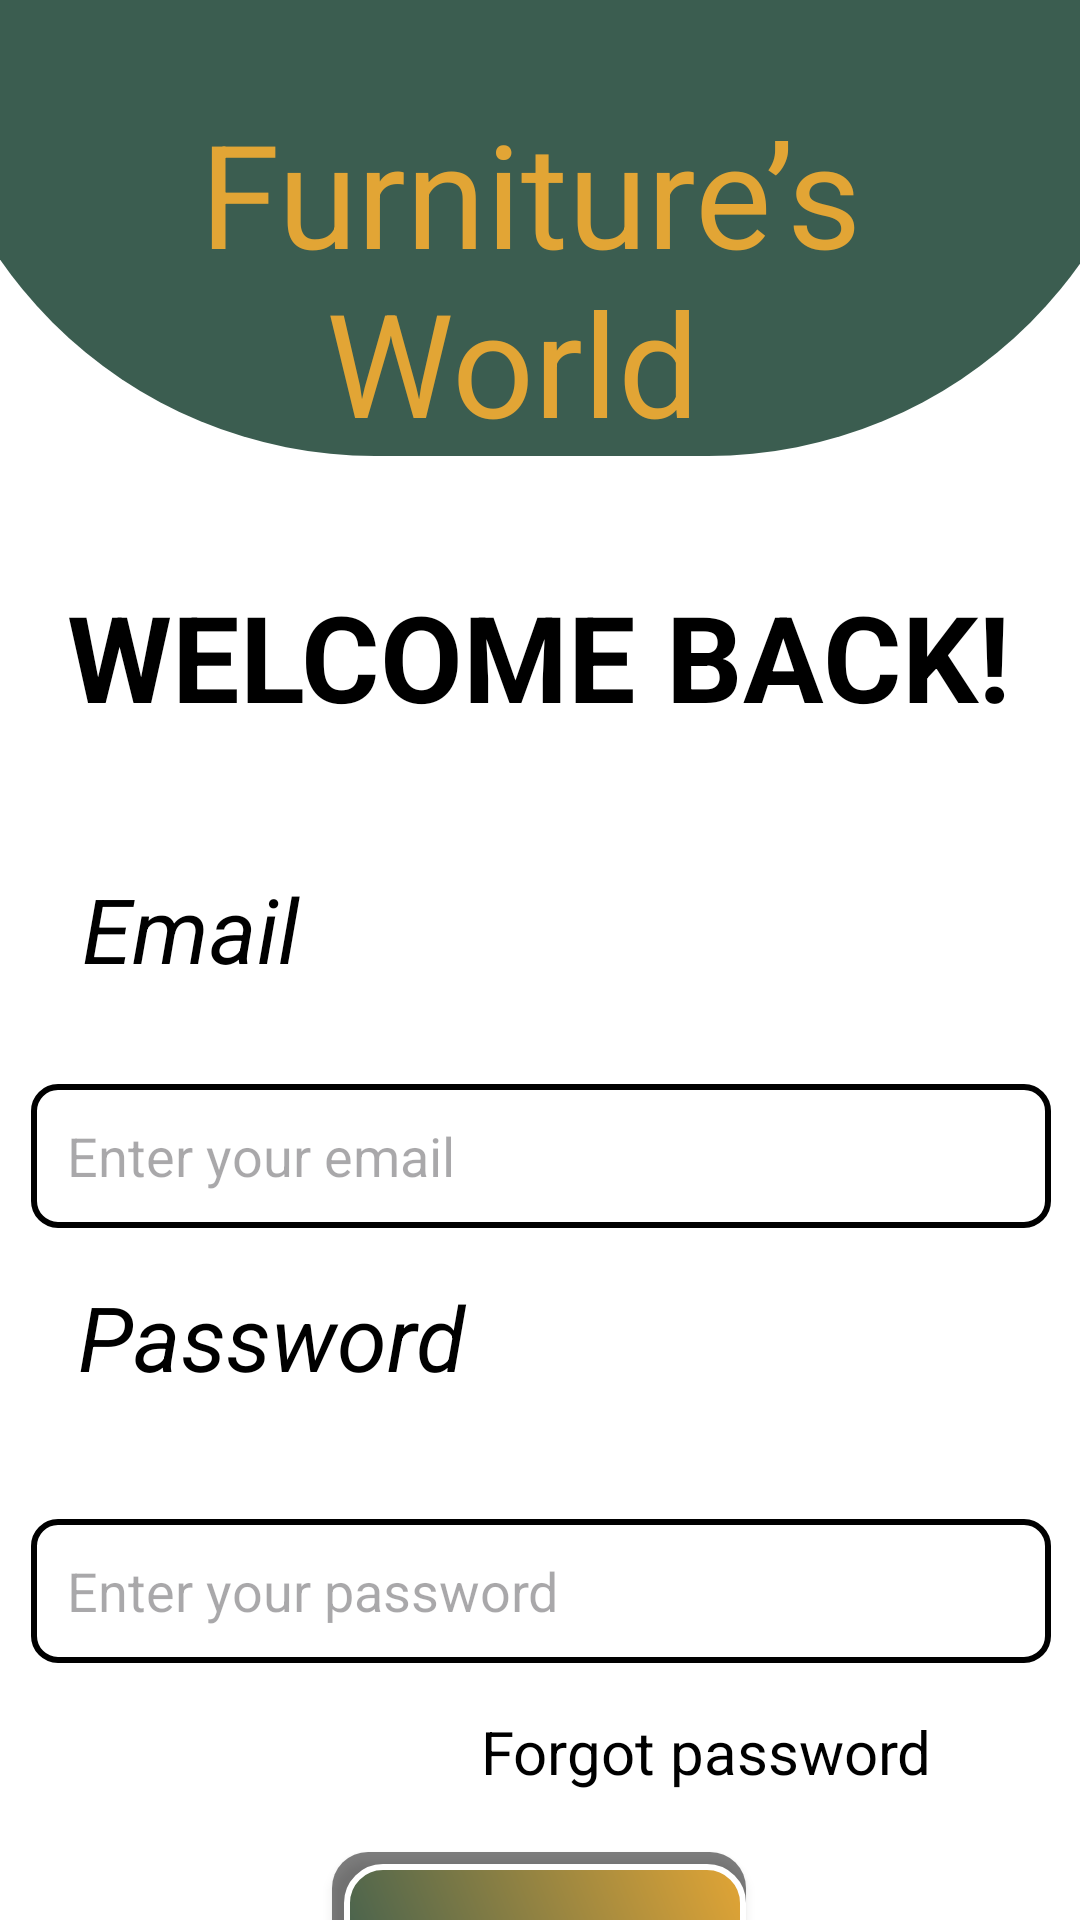

Write the Android layout XML for this screen, with the resource values it uses.
<!-- AndroidManifest.xml: application theme Theme.Wood -->
<!-- res/layout/activity_login.xml -->
<?xml version="1.0" encoding="utf-8"?>
<androidx.constraintlayout.widget.ConstraintLayout xmlns:android="http://schemas.android.com/apk/res/android"
    xmlns:app="http://schemas.android.com/apk/res-auto"
    xmlns:tools="http://schemas.android.com/tools"
    android:id="@+id/main"
    android:background="@color/white"
    android:layout_width="match_parent"
    android:layout_height="match_parent"
    tools:context=".Login_Activity">

    <ImageView
        android:id="@+id/imageView3"
        android:layout_width="415dp"
        android:layout_height="152dp"
        app:srcCompat="@drawable/top_toolbar"
        android:textColor="@color/black"
        app:layout_constraintLeft_toLeftOf="parent"
        app:layout_constraintRight_toRightOf="parent"
        app:layout_constraintTop_toTopOf="parent"
    tools:layout_editor_absoluteX="-2dp"
        tools:layout_editor_absoluteY="-4dp" />



    <TextView
        android:id="@+id/textView3"
        android:layout_width="wrap_content"
        android:layout_height="wrap_content"
        android:layout_marginTop="40dp"
        android:text="WELCOME BACK!"
        android:textSize="40sp"
        android:textStyle="bold"
        android:textColor="@color/black"
        app:layout_constraintHorizontal_bias="0.494"
        app:layout_constraintLeft_toLeftOf="parent"
        app:layout_constraintRight_toRightOf="parent"
        app:layout_constraintTop_toBottomOf="@+id/imageView3" />

    <TextView
        android:id="@+id/textView4"
        android:layout_width="88dp"
        android:layout_height="40dp"
        android:layout_marginTop="44dp"
        android:labelFor="@id/editTextText"
        android:text="Email"
        android:textColor="@color/black"
        android:textSize="30sp"
        android:textStyle="italic"
        app:layout_constraintHorizontal_bias="0.1"
        app:layout_constraintLeft_toLeftOf="parent"
        app:layout_constraintRight_toRightOf="parent"
        app:layout_constraintTop_toBottomOf="@+id/textView3" />

    <EditText
        android:id="@+id/editTextText"
        android:layout_width="340dp"
        android:layout_height="48dp"
    android:layout_marginHorizontal="16dp"
    android:layout_marginTop="32dp"
    android:background="@drawable/edit_text_background"
    android:ems="10"
    android:inputType="text"
    android:padding="12dp"
    android:textColor="#000000"
    android:hint="Enter your email"
    app:layout_constraintHorizontal_bias="0.48"
    app:layout_constraintLeft_toLeftOf="parent"
    app:layout_constraintRight_toRightOf="parent"
    app:layout_constraintTop_toBottomOf="@+id/textView4" />




    <TextView
        android:id="@+id/textView5"
        android:layout_width="138dp"
        android:layout_height="49dp"
        android:layout_marginTop="16dp"
        android:text="Password"
        android:textColor="@color/black"
        android:textSize="30sp"
        android:textStyle="italic"
        app:layout_constraintHorizontal_bias="0.117"
        app:layout_constraintLeft_toLeftOf="parent"
        app:layout_constraintRight_toRightOf="parent"
        app:layout_constraintTop_toBottomOf="@+id/editTextText" />

    <EditText
        android:id="@+id/editTextText1"
        android:layout_width="340dp"
        android:layout_height="48dp"
    android:layout_marginHorizontal="16dp"
    android:layout_marginTop="32dp"
    android:background="@drawable/edit_text_background"
    android:ems="10"
    android:inputType="textPassword"
    android:padding="12dp"
    android:textColor="#000000"
    android:hint="Enter your password"
    app:layout_constraintHorizontal_bias="0.48"
    app:layout_constraintLeft_toLeftOf="parent"
    app:layout_constraintRight_toRightOf="parent"
    app:layout_constraintTop_toBottomOf="@+id/textView5" />



    <TextView
        android:id="@+id/textView6"
        android:layout_width="wrap_content"
        android:layout_height="wrap_content"
        android:layout_marginTop="16dp"
        android:text="Forgot password"
        android:textSize="20sp"
        android:textColor="@color/black"
        app:layout_constraintHorizontal_bias="0.765"
        app:layout_constraintLeft_toLeftOf="parent"
        app:layout_constraintRight_toRightOf="parent"
        app:layout_constraintTop_toBottomOf="@+id/editTextText1" />

    <androidx.appcompat.widget.AppCompatButton
        android:id="@+id/button"
        android:layout_width="138dp"
        android:layout_height="61dp"
        android:layout_marginTop="20dp"
        android:background="@drawable/new_button"
        android:text="LOGIN"
        android:textColor="@color/white"
        android:textSize="20sp"
        android:textStyle="bold"
        app:layout_constraintHorizontal_bias="0.498"
        app:layout_constraintLeft_toLeftOf="parent"
        app:layout_constraintRight_toRightOf="parent"
        app:layout_constraintTop_toBottomOf="@+id/textView6" />

    <TextView
        android:id="@+id/textView7"
        android:layout_width="wrap_content"
        android:layout_height="wrap_content"
        android:layout_marginTop="24dp"
        android:paddingVertical="12dp"
    android:minHeight="48dp"
    android:text="Don’t have an account? Sign up"
    android:textSize="16sp"
    android:textColor="@color/black"
    android:gravity="center"
    app:layout_constraintLeft_toLeftOf="parent"
    app:layout_constraintRight_toRightOf="parent"
    app:layout_constraintTop_toBottomOf="@+id/button"
    android:onClick="signup" />


    <TextView
        android:id="@+id/textView8"
        android:layout_width="302dp"
        android:layout_height="118dp"
        android:layout_marginTop="32dp"
        android:gravity="center_horizontal"
        android:text="Furniture’s
                      World "
        android:textColor="@color/yellow"
        android:textSize="48sp"
        app:layout_constraintHorizontal_bias="0.44"
        app:layout_constraintLeft_toLeftOf="parent"
        app:layout_constraintRight_toRightOf="parent"
        app:layout_constraintTop_toTopOf="parent" />



</androidx.constraintlayout.widget.ConstraintLayout>
<!-- resources referenced by this layout -->
<resources>
  <color name="black">#FF000000</color>
  <color name="white">#FFFFFF</color>
  <color name="yellow">#E2A535</color>
  <!-- drawable edit_text_background (drawable) -->
  <?xml version="1.0" encoding="utf-8"?>
  
  <shape xmlns:android="http://schemas.android.com/apk/res/android">
      <solid android:color="#FFFFFF" />
      <stroke
          android:width="2dp"
      android:color="#000000" />
      <corners android:radius="8dp" />
  </shape>
  <!-- drawable new_button (drawable) -->
  <?xml version="1.0" encoding="utf-8"?>
  
  <layer-list xmlns:android="http://schemas.android.com/apk/res/android">
  
      
      <item>
          <shape android:shape="rectangle">
              <corners android:radius="12dp" />
              <solid android:color="#80000000" /> 
          </shape>
      </item>
  
      
      <item android:top="4dp" android:left="4dp" android:right="0dp" android:bottom="0dp">
          <shape android:shape="rectangle">
              <corners android:radius="12dp" />
              <gradient
                  android:startColor="@color/green"
                  android:endColor="@color/yellow"
                  android:angle="45" />
              <stroke
                  android:width="2dp"
                  android:color="@color/white" />
          </shape>
      </item>
  
  </layer-list>
  <!-- drawable top_toolbar (drawable) -->
  <?xml version="1.0" encoding="utf-8"?>
  
  <shape xmlns:android="http://schemas.android.com/apk/res/android"
      android:shape="rectangle">
      <corners android:bottomLeftRadius="200dp"
          android:bottomRightRadius="200dp"/>
      <solid android:color="@color/green"/>
  </shape>
  <style name="Theme.Wood" parent="Base.Theme.Wood" />
  <color name="green">#3B5D50</color>
  <style name="Base.Theme.Wood" parent="Theme.Material3.DayNight.NoActionBar">
          
          
      </style>
</resources>
